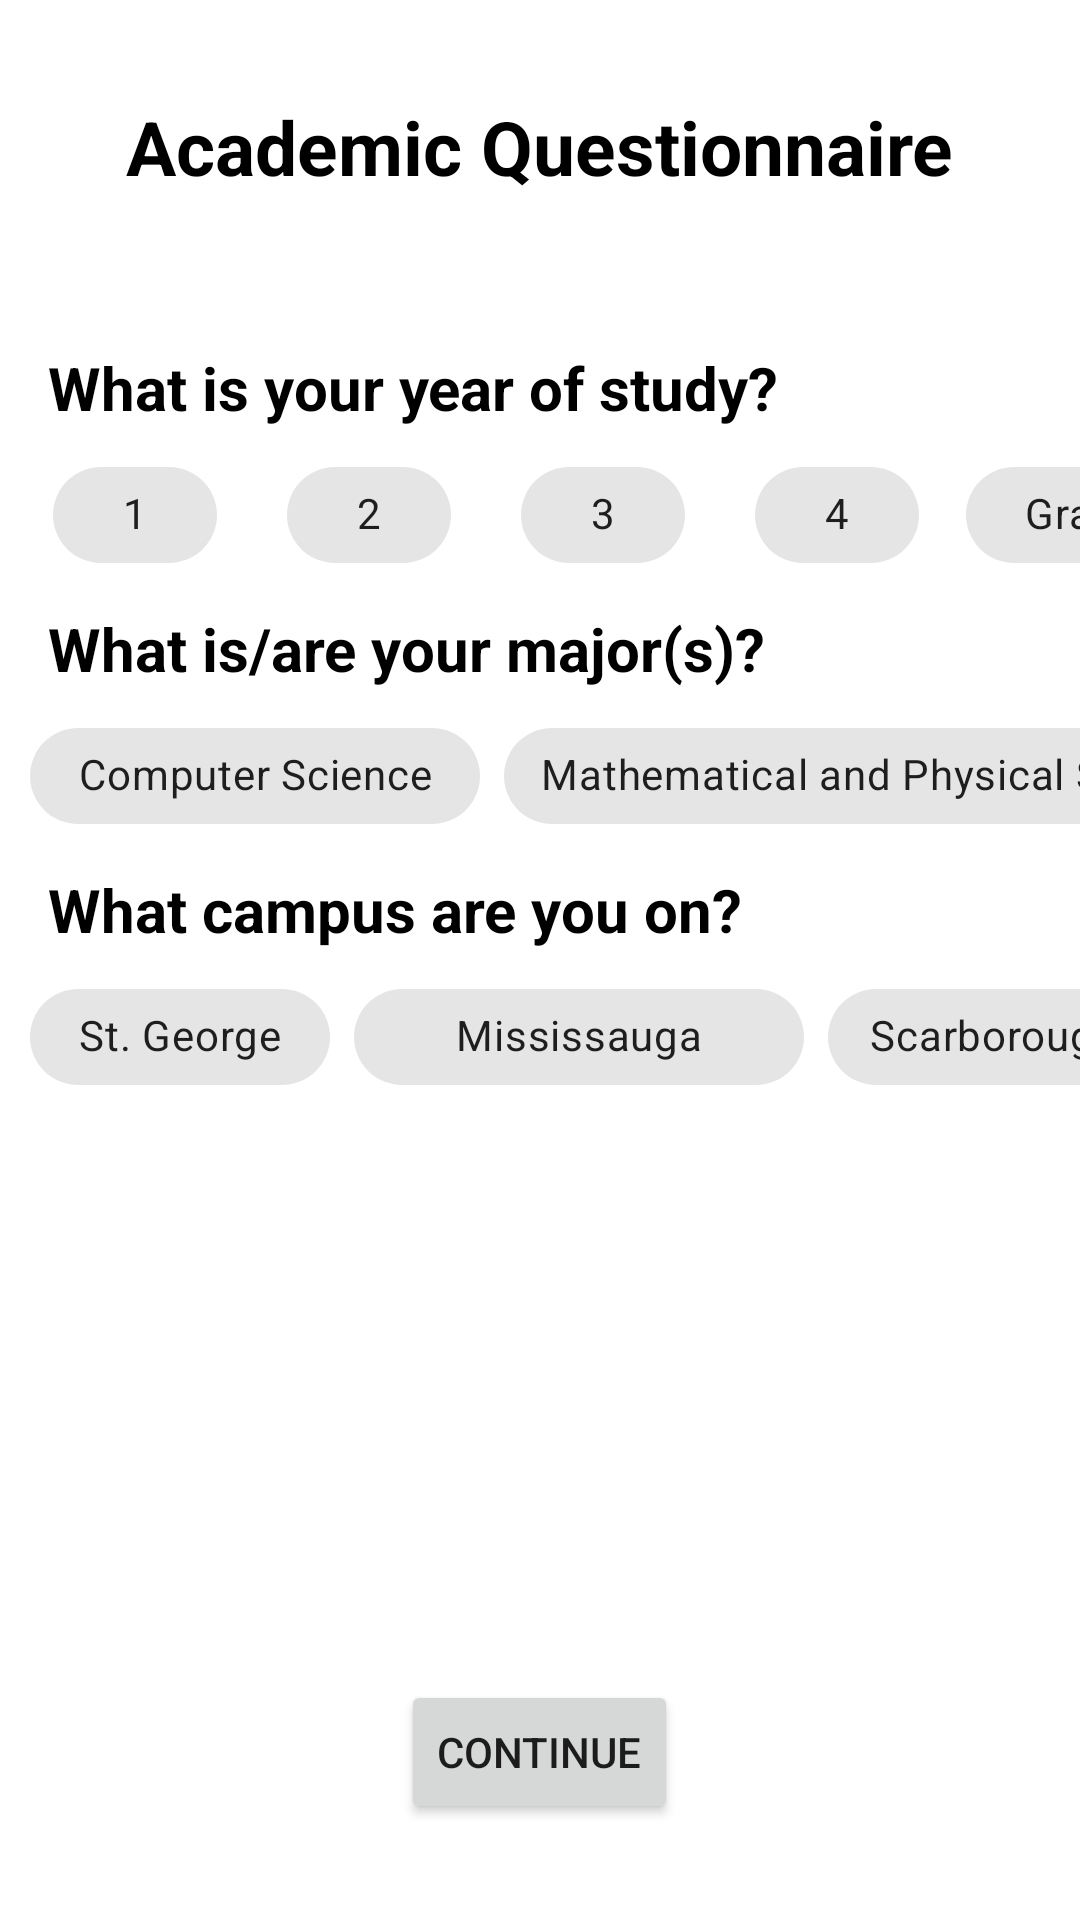

This screen was rendered from an Android layout file. Write that file and the resources it references.
<!-- AndroidManifest.xml: application theme Theme.UofTinder -->
<!-- res/layout/questionnaire_academic.xml -->
<?xml version="1.0" encoding="utf-8"?>
<RelativeLayout xmlns:android="http://schemas.android.com/apk/res/android"
    xmlns:app="http://schemas.android.com/apk/res-auto"
    android:layout_width="match_parent"
    android:layout_height="match_parent">

    <TextView
        android:id="@+id/BasicInfoViewTitle"
        android:layout_width="wrap_content"
        android:layout_height="wrap_content"
        android:layout_centerHorizontal="true"
        android:layout_marginTop="32dp"
        android:text="Academic Questionnaire"
        android:textColor="@color/black"
        android:textSize="25sp"
        android:textStyle="bold" />

    <TextView
        android:id="@+id/questionnaireAcademicYearOfStudyText"
        android:layout_width="wrap_content"
        android:layout_height="wrap_content"
        android:layout_marginStart="16dp"
        android:layout_below="@+id/BasicInfoViewTitle"
        android:layout_marginTop="50dp"
        android:inputType="textPersonName"
        android:text="What is your year of study?"
        android:textColor="@color/black"
        android:textSize="20sp"
        android:textStyle="bold" />

    <HorizontalScrollView
        android:layout_width="match_parent"
        android:layout_height="wrap_content"
        android:layout_below="@id/questionnaireAcademicYearOfStudyText"
        android:layout_marginTop="5dp"
        android:scrollbars="none" >

        <com.google.android.material.chip.ChipGroup
            android:id="@+id/yeargroup"
            android:layout_width="wrap_content"
            android:layout_height="wrap_content"
            app:singleSelection="true">

            <com.google.android.material.chip.Chip
                style="@style/Widget.MaterialComponents.Chip.Filter"
                android:layout_width="70dp"
                android:layout_height="wrap_content"
                android:layout_marginStart="10dp"
                android:text="1"
                android:textAlignment="center" />

            <com.google.android.material.chip.Chip
                style="@style/Widget.MaterialComponents.Chip.Filter"
                android:layout_width="70dp"
                android:layout_height="wrap_content"
                android:padding="12dp"
                android:text="2"
                android:textAlignment="center" />

            <com.google.android.material.chip.Chip
                style="@style/Widget.MaterialComponents.Chip.Filter"
                android:layout_width="70dp"
                android:layout_height="wrap_content"
                android:padding="12dp"
                android:text="3"
                android:textAlignment="center" />

            <com.google.android.material.chip.Chip
                style="@style/Widget.MaterialComponents.Chip.Filter"
                android:layout_width="70dp"
                android:layout_height="wrap_content"
                android:padding="12dp"
                android:text="4"
                android:textAlignment="center" />

            <com.google.android.material.chip.Chip
                style="@style/Widget.MaterialComponents.Chip.Filter"
                android:layout_width="70dp"
                android:layout_height="wrap_content"
                android:padding="12dp"
                android:text="Grad"
                android:textAlignment="center" />


        </com.google.android.material.chip.ChipGroup>

    </HorizontalScrollView>

    <TextView
        android:id="@+id/MajorText"
        android:layout_width="wrap_content"
        android:layout_height="wrap_content"
        android:layout_marginStart="16dp"
        android:layout_below="@id/questionnaireAcademicYearOfStudyText"
        android:layout_marginTop="60dp"
        android:inputType="textPersonName"
        android:text="What is/are your major(s)?"
        android:textColor="@color/black"
        android:textSize="20sp"
        android:textStyle="bold" />

    <HorizontalScrollView
        android:layout_width="match_parent"
        android:layout_height="wrap_content"
        android:layout_below="@id/MajorText"
        android:layout_marginTop="5dp"
        android:scrollbars="none">

        <com.google.android.material.chip.ChipGroup
            android:id="@+id/majorgroup"
            android:layout_width="wrap_content"
            android:layout_height="wrap_content">

            <com.google.android.material.chip.Chip
                style="@style/Widget.MaterialComponents.Chip.Filter"
                android:layout_width="150dp"
                android:layout_height="wrap_content"
                android:layout_marginStart="10dp"
                android:text="Computer Science"
                android:textAlignment="center" />

            <com.google.android.material.chip.Chip
                style="@style/Widget.MaterialComponents.Chip.Filter"
                android:layout_width="250dp"
                android:layout_height="wrap_content"
                android:padding="12dp"
                android:text="Mathematical and Physical Sciences"
                android:textAlignment="center" />

            <com.google.android.material.chip.Chip
                style="@style/Widget.MaterialComponents.Chip.Filter"
                android:layout_width="110dp"
                android:layout_height="wrap_content"
                android:padding="12dp"
                android:text="Life Sciences"
                android:textAlignment="center" />

            <com.google.android.material.chip.Chip
                style="@style/Widget.MaterialComponents.Chip.Filter"
                android:layout_width="210dp"
                android:layout_height="wrap_content"
                android:padding="12dp"
                android:text="Social Sciences/Humanities"
                android:textAlignment="center" />

            <com.google.android.material.chip.Chip
                style="@style/Widget.MaterialComponents.Chip.Filter"
                android:layout_width="150dp"
                android:layout_height="wrap_content"
                android:padding="12dp"
                android:text="Rotman/Economics"
                android:textAlignment="center" />

            <com.google.android.material.chip.Chip
                style="@style/Widget.MaterialComponents.Chip.Filter"
                android:layout_width="150dp"
                android:layout_height="wrap_content"
                android:padding="12dp"
                android:text="Other"
                android:textAlignment="center" />


        </com.google.android.material.chip.ChipGroup>

    </HorizontalScrollView>

    <TextView
        android:id="@+id/CampusText"
        android:layout_width="wrap_content"
        android:layout_height="wrap_content"
        android:layout_marginStart="16dp"
        android:layout_below="@id/MajorText"
        android:layout_marginTop="60dp"
        android:inputType="textPersonName"
        android:text="What campus are you on?"
        android:textColor="@color/black"
        android:textSize="20sp"
        android:textStyle="bold" />

    <HorizontalScrollView
        android:layout_width="match_parent"
        android:layout_height="wrap_content"
        android:layout_below="@id/CampusText"
        android:layout_marginTop="5dp"
        android:scrollbars="none">

        <com.google.android.material.chip.ChipGroup
            android:id="@+id/campusgroup"
            android:layout_width="wrap_content"
            android:layout_height="wrap_content"
            app:singleSelection="true">

            <com.google.android.material.chip.Chip
                style="@style/Widget.MaterialComponents.Chip.Filter"
                android:layout_width="100dp"
                android:layout_height="wrap_content"
                android:layout_marginStart="10dp"
                android:text="St. George"
                android:textAlignment="center" />

            <com.google.android.material.chip.Chip
                style="@style/Widget.MaterialComponents.Chip.Filter"
                android:layout_width="150dp"
                android:layout_height="wrap_content"
                android:padding="12dp"
                android:text="Mississauga"
                android:textAlignment="center" />

            <com.google.android.material.chip.Chip
                style="@style/Widget.MaterialComponents.Chip.Filter"
                android:layout_width="110dp"
                android:layout_height="wrap_content"
                android:padding="12dp"
                android:text="Scarborough"
                android:textAlignment="center" />

            <com.google.android.material.chip.Chip
                style="@style/Widget.MaterialComponents.Chip.Filter"
                android:layout_width="210dp"
                android:layout_height="wrap_content"
                android:padding="12dp"
                android:text="Social Sciences/Humanities"
                android:textAlignment="center" />

            <com.google.android.material.chip.Chip
                style="@style/Widget.MaterialComponents.Chip.Filter"
                android:layout_width="150dp"
                android:layout_height="wrap_content"
                android:padding="12dp"
                android:text="Rotman/Economics"
                android:textAlignment="center" />


        </com.google.android.material.chip.ChipGroup>

    </HorizontalScrollView>

    <Button
        android:id="@+id/academic_finish"
        android:layout_width="wrap_content"
        android:layout_height="wrap_content"
        android:layout_centerHorizontal="true"
        android:layout_marginBottom="32dp"
        android:layout_alignParentBottom="true"
        android:text="Continue" />

</RelativeLayout>
<!-- resources referenced by this layout -->
<resources>
  <style name="Theme.UofTinder" parent="Theme.MaterialComponents.DayNight.DarkActionBar">
          
          <item name="colorPrimary">@color/purple_500</item>
          <item name="colorPrimaryVariant">@color/purple_700</item>
          <item name="colorOnPrimary">@color/white</item>
          
          <item name="colorSecondary">@color/teal_200</item>
          <item name="colorSecondaryVariant">@color/teal_700</item>
          <item name="colorOnSecondary">@color/black</item>
          
          <item name="android:statusBarColor">?attr/colorPrimaryVariant</item>
          
      </style>
  <!-- not gathered from this repository: default colours our renderer supplied (Android Studio template values) -->
  <color name="purple_500">#FF6200EE</color>
  <color name="purple_700">#FF3700B3</color>
  <color name="teal_200">#FF03DAC5</color>
  <color name="teal_700">#FF018786</color>
  <color name="black">#FF000000</color>
  <color name="white">#FFFFFFFF</color>
</resources>
